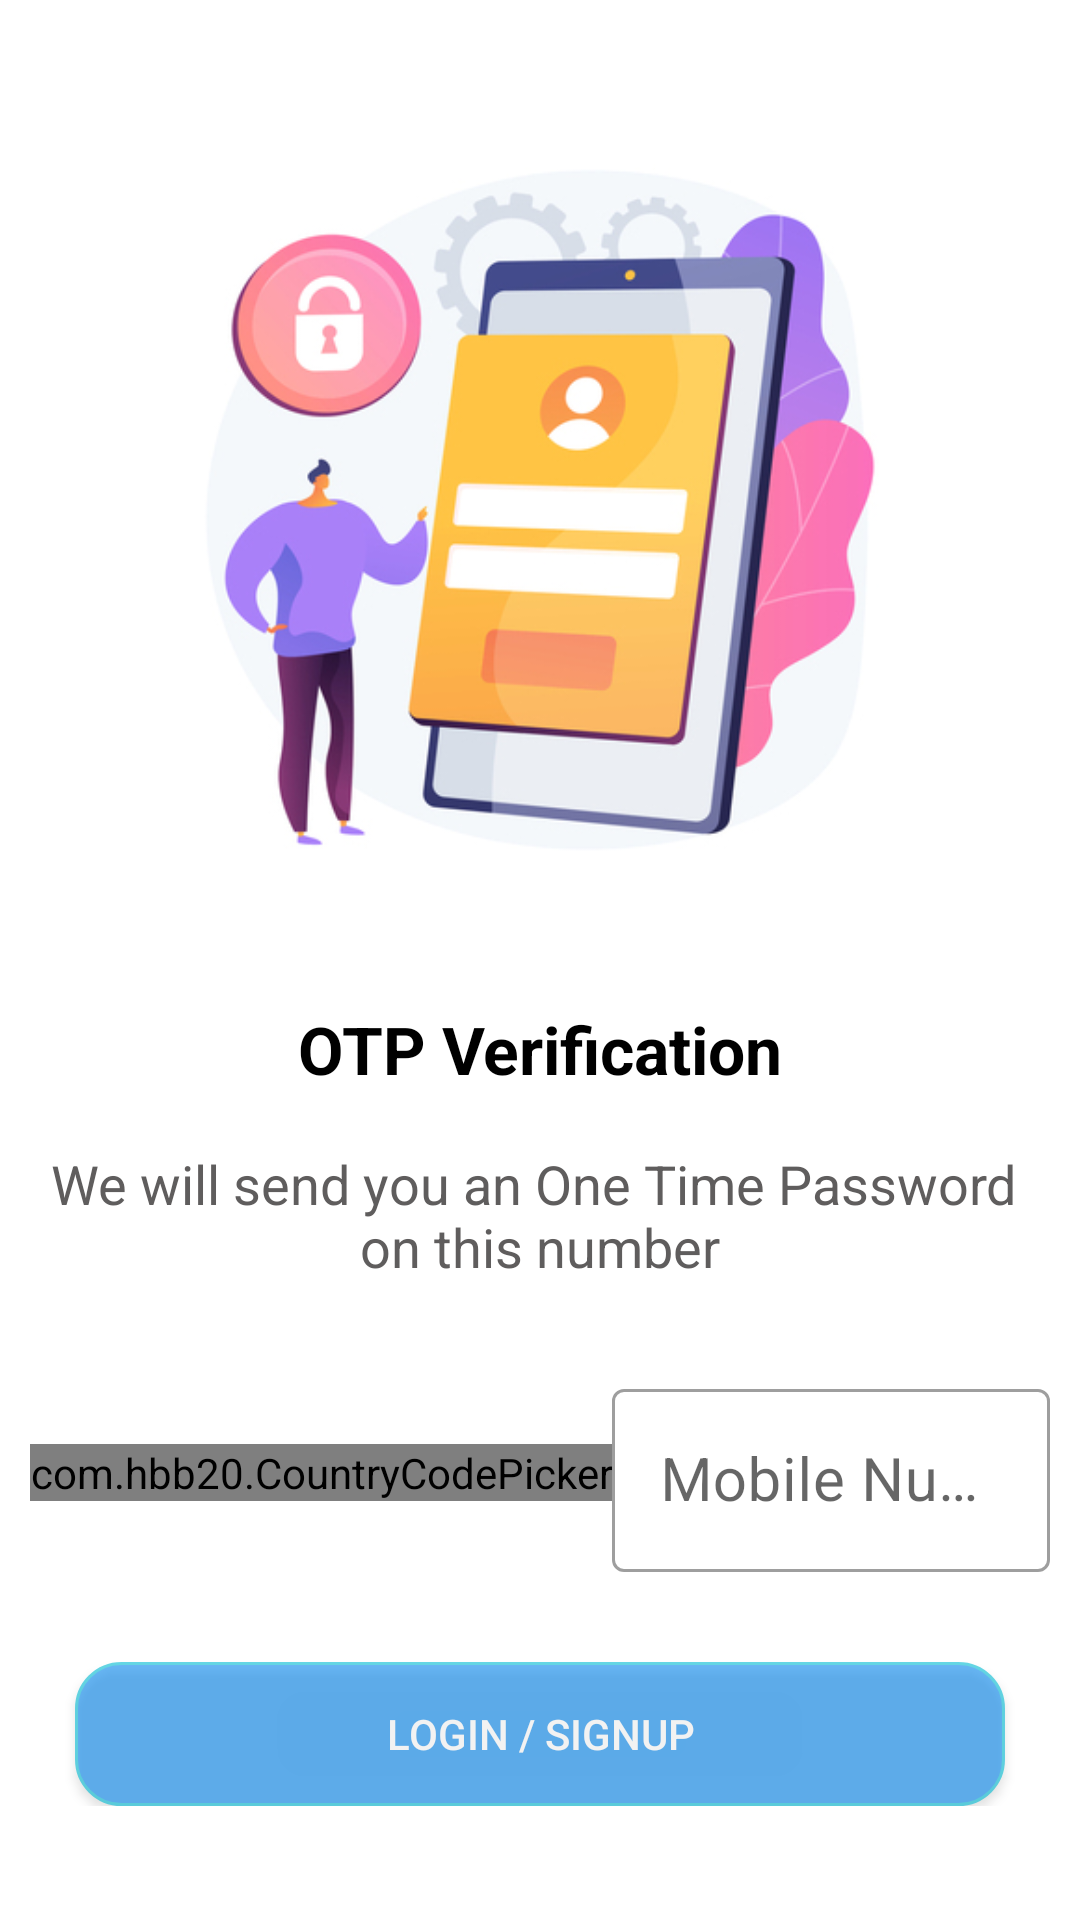

Layout XML and referenced resources for this Android screen:
<!-- AndroidManifest.xml: application theme Theme.Loginappfire -->
<!-- res/layout/activity_login.xml -->
<?xml version="1.0" encoding="utf-8"?>
<androidx.constraintlayout.widget.ConstraintLayout xmlns:android="http://schemas.android.com/apk/res/android"
    xmlns:app="http://schemas.android.com/apk/res-auto"
    xmlns:tools="http://schemas.android.com/tools"
    android:layout_width="match_parent"
    android:layout_height="match_parent"
    android:background="@color/white"
    >

    <androidx.appcompat.widget.AppCompatImageView
        android:id="@+id/image_login"
        android:layout_width="wrap_content"
        android:layout_height="300dp"
        android:layout_marginTop="20dp"
        app:layout_constraintTop_toTopOf="parent"
        app:layout_constraintStart_toStartOf="parent"
        app:layout_constraintEnd_toEndOf="parent"
        android:src="@drawable/login_pic"/>

    <TextView
        android:id="@+id/title1"
        android:layout_width="wrap_content"
        android:layout_height="wrap_content"
        android:text="OTP Verification"
        android:textColor="@color/black"
        android:textSize="22sp"
        android:textStyle="bold"
        app:layout_constraintEnd_toEndOf="parent"
        app:layout_constraintStart_toStartOf="parent"
        app:layout_constraintTop_toBottomOf="@+id/image_login"
        android:layout_marginTop="15dp"/>


    <LinearLayout
        android:id="@+id/ll_main"
        android:layout_width="match_parent"
        android:layout_height="wrap_content"
        android:orientation="vertical"
        android:layout_marginStart="10dp"
        android:layout_marginEnd="10dp"
        android:layout_marginTop="10dp"
        app:layout_constraintTop_toBottomOf="@+id/title1"
        app:layout_constraintEnd_toEndOf="parent"
        app:layout_constraintStart_toStartOf="parent">
        <TextView
            android:id="@+id/sec_text_login"
            android:layout_width="match_parent"
            android:layout_height="wrap_content"
            android:text="@string/login_sec_text"
            android:layout_marginTop="8dp"
            android:gravity="center"
            android:textColor="@color/lightBlack"
            android:textSize="18sp"
            android:layout_gravity="center"
            android:layout_marginBottom="10dp"/>

        <LinearLayout
            android:layout_width="match_parent"
            android:layout_height="wrap_content"
            android:layout_marginTop="20dp"
            android:gravity="center"
            android:layout_marginBottom="30dp"
            android:orientation="horizontal">

            <com.hbb20.CountryCodePicker
                android:id="@+id/ccp"
                android:layout_width="wrap_content"
                android:layout_height="wrap_content"
                app:ccp_autoDetectCountry="true"
                app:ccp_autoDetectLanguage="true"
                app:ccp_countryAutoDetectionPref="SIM_ONLY"
                app:ccp_defaultLanguage="ENGLISH"
                app:ccp_rememberLastSelection="true"
                app:ccp_showPhoneCode="true" />

            <com.google.android.material.textfield.TextInputLayout
                android:layout_width="match_parent"
                android:layout_height="wrap_content"
                style="@style/Widget.MaterialComponents.TextInputLayout.OutlinedBox"
                >
                <com.google.android.material.textfield.TextInputEditText
                    android:id="@+id/et_mobile_num"
                    android:layout_width="match_parent"
                    android:layout_height="wrap_content"
                    android:textColorHint="@color/white"
                    android:hint="@string/mobile_number"
                    android:textSize="20sp"
                    android:maxLength="10"
                    android:text=""
                    android:ems="10"
                    android:imeOptions="actionDone"
                    android:inputType="phone"
                    />

            </com.google.android.material.textfield.TextInputLayout>

        </LinearLayout>



        <androidx.appcompat.widget.AppCompatButton
            android:id="@+id/loginBtn"
            android:layout_width="match_parent"
            android:layout_height="wrap_content"
            android:text="@string/login_signup"
            android:layout_marginStart="15dp"
            android:layout_marginEnd="15dp"
            android:alpha="0.6"
            android:textAllCaps="true"
            android:textColor="@color/white"
            android:background="@drawable/button"/>
    </LinearLayout>


</androidx.constraintlayout.widget.ConstraintLayout>
<!-- resources referenced by this layout -->
<resources>
  <color name="black">#FF000000</color>
  <color name="lightBlack">#5F5D5D</color>
  <color name="white">#FFFFFFFF</color>
  <!-- drawable button (drawable) -->
  <shape xmlns:android="http://schemas.android.com/apk/res/android">
      <solid android:color="@color/blue" />
      <stroke android:width="1dp" android:color="@color/blue2" />
      <padding android:left="5dp" android:top="5dp" android:right="5dp" android:bottom="5dp" />
      <corners android:radius="15dp" />
  </shape>
  <!-- drawable login_pic: jpg bitmap (drawable, 128902 bytes) -->
  <string name="login_sec_text">We will send you an One Time Password \non this number</string>
  <string name="login_signup">LogIn / SignUp</string>
  <string name="mobile_number">Mobile Number</string>
  <style name="Theme.Loginappfire" parent="Theme.MaterialComponents.Light.NoActionBar">
          
          <item name="colorPrimary">@color/blue</item>
          <item name="colorPrimaryVariant">@color/blue2</item>
          <item name="colorOnPrimary">@color/white</item>
          
          <item name="colorSecondary">@color/teal_200</item>
          <item name="colorSecondaryVariant">@color/teal_700</item>
          <item name="colorOnSecondary">@color/black</item>
          
          <item name="android:statusBarColor">?attr/colorPrimaryVariant</item>
          
      </style>
  <color name="blue">#FF0587EE</color>
  <color name="blue2">#00BCD4</color>
  <color name="teal_200">#FF03DAC5</color>
  <color name="teal_700">#FF018786</color>
</resources>
